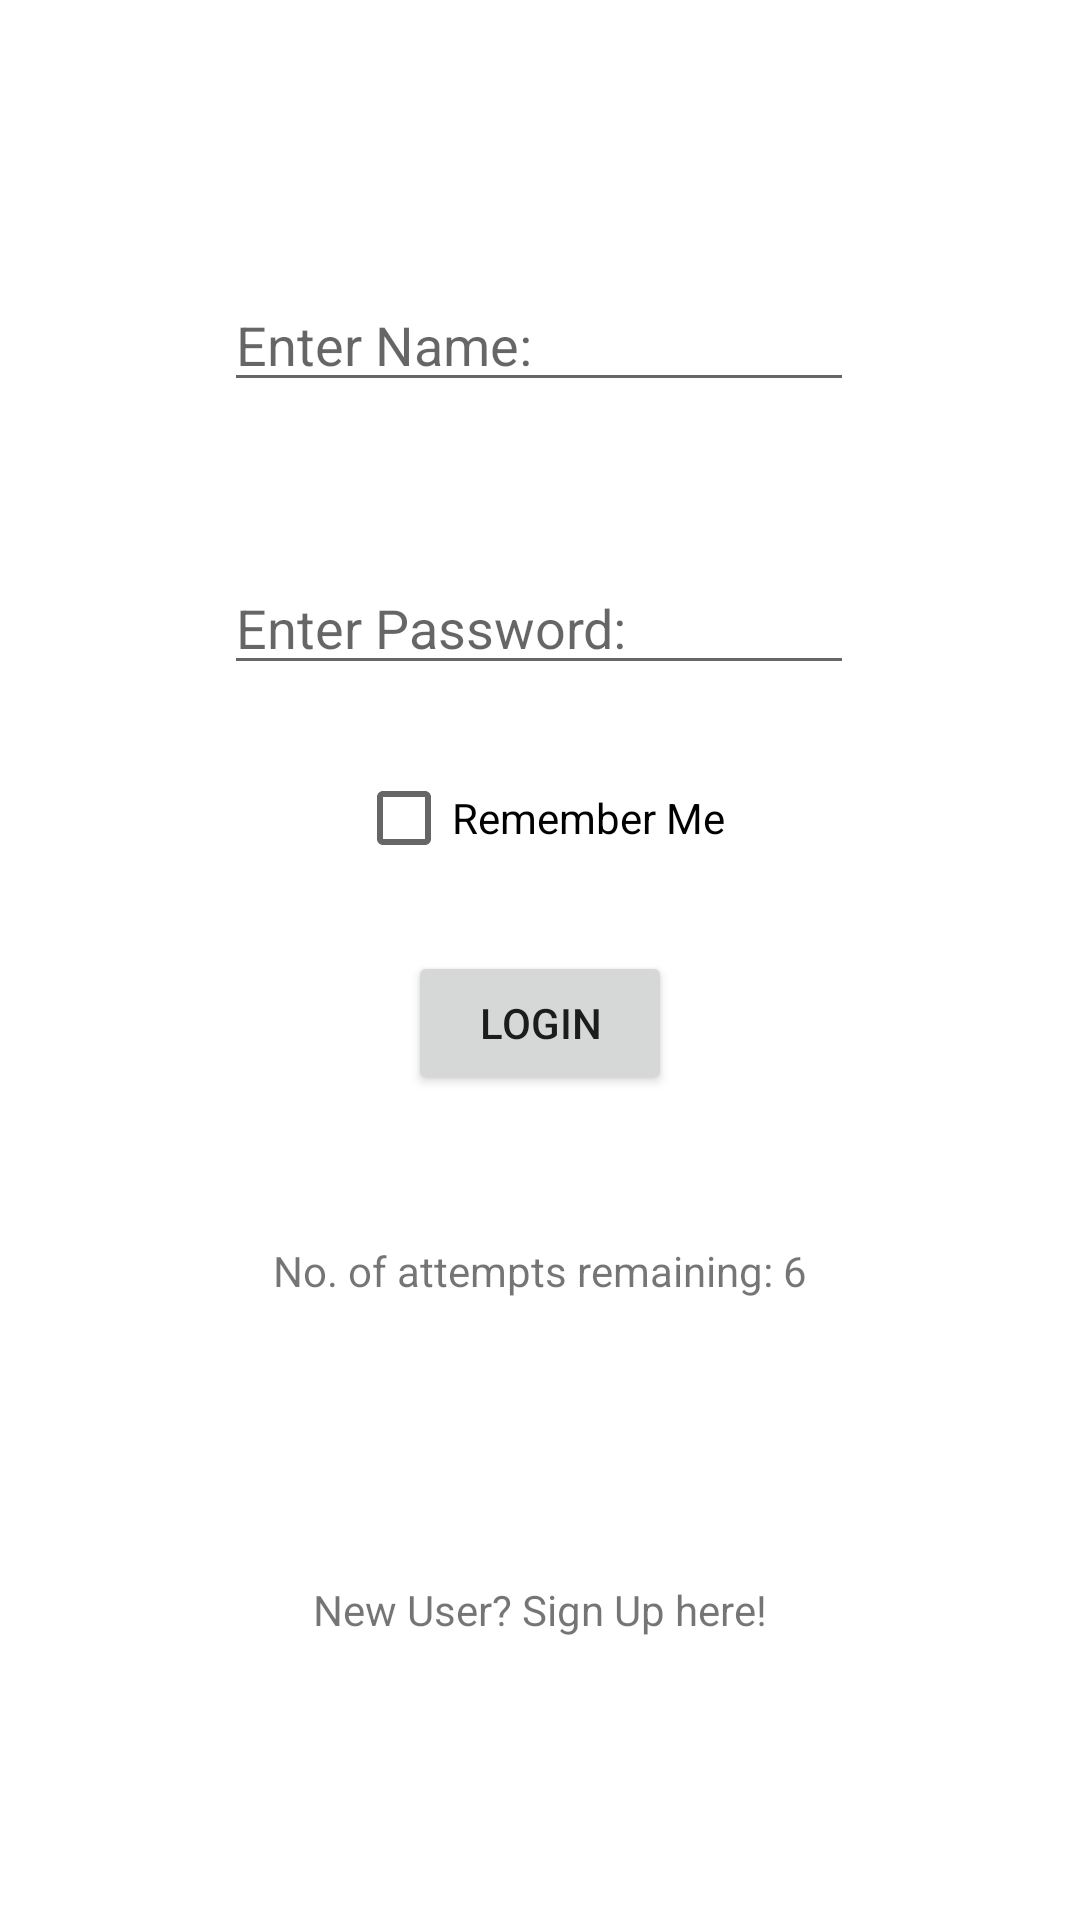

Layout XML and referenced resources for this Android screen:
<!-- AndroidManifest.xml: application theme Theme.DietSwitchApp -->
<!-- res/layout/activity_main.xml -->
<?xml version="1.0" encoding="utf-8"?>
<androidx.constraintlayout.widget.ConstraintLayout xmlns:android="http://schemas.android.com/apk/res/android"
    xmlns:app="http://schemas.android.com/apk/res-auto"
    xmlns:tools="http://schemas.android.com/tools"
    android:layout_width="match_parent"
    android:layout_height="match_parent"
    tools:context=".MainActivity">

    <EditText
        android:id="@+id/etName"
        android:layout_width="wrap_content"
        android:layout_height="wrap_content"
        android:ems="10"
        android:hint="Enter Name:"
        android:inputType="textPersonName"
        app:layout_constraintBottom_toBottomOf="parent"
        app:layout_constraintEnd_toEndOf="parent"
        app:layout_constraintHorizontal_bias="0.497"
        app:layout_constraintStart_toStartOf="parent"
        app:layout_constraintTop_toTopOf="parent"
        app:layout_constraintVertical_bias="0.155" />

    <EditText
        android:id="@+id/etPassword"
        android:layout_width="wrap_content"
        android:layout_height="wrap_content"
        android:ems="10"
        android:hint="Enter Password:"
        android:inputType="textPassword"
        app:layout_constraintBottom_toBottomOf="parent"
        app:layout_constraintEnd_toEndOf="parent"
        app:layout_constraintHorizontal_bias="0.497"
        app:layout_constraintStart_toStartOf="parent"
        app:layout_constraintTop_toBottomOf="@+id/etName"
        app:layout_constraintVertical_bias="0.114" />

    <Button
        android:id="@+id/btnLogin"
        android:layout_width="wrap_content"
        android:layout_height="wrap_content"
        android:text="Login"
        app:layout_constraintBottom_toBottomOf="parent"
        app:layout_constraintEnd_toEndOf="parent"
        app:layout_constraintStart_toStartOf="parent"
        app:layout_constraintTop_toBottomOf="@+id/etPassword"
        app:layout_constraintVertical_bias="0.244" />

    <TextView
        android:id="@+id/tvAttemptsInfo"
        android:layout_width="wrap_content"
        android:layout_height="wrap_content"
        android:text="No. of attempts remaining: 6"
        app:layout_constraintBottom_toBottomOf="parent"
        app:layout_constraintEnd_toEndOf="parent"
        app:layout_constraintStart_toStartOf="parent"
        app:layout_constraintTop_toBottomOf="@+id/btnLogin"
        app:layout_constraintVertical_bias="0.191" />

    <TextView
        android:id="@+id/tvRegister"
        android:layout_width="wrap_content"
        android:layout_height="wrap_content"
        android:text="New User? Sign Up here!"
        app:layout_constraintBottom_toBottomOf="parent"
        app:layout_constraintEnd_toEndOf="parent"
        app:layout_constraintStart_toStartOf="parent"
        app:layout_constraintTop_toBottomOf="@+id/tvAttemptsInfo" />

    <CheckBox
        android:id="@+id/cbRememberMe"
        android:layout_width="wrap_content"
        android:layout_height="wrap_content"
        android:text="Remember Me"
        app:layout_constraintBottom_toTopOf="@+id/btnLogin"
        app:layout_constraintEnd_toEndOf="parent"
        app:layout_constraintStart_toStartOf="parent"
        app:layout_constraintTop_toBottomOf="@+id/etPassword" />

</androidx.constraintlayout.widget.ConstraintLayout>
<!-- resources referenced by this layout -->
<resources>
  <style name="Theme.DietSwitchApp" parent="Theme.MaterialComponents.DayNight.DarkActionBar">
          
          <item name="colorPrimary">@color/purple_500</item>
          <item name="colorPrimaryVariant">@color/purple_700</item>
          <item name="colorOnPrimary">@color/white</item>
          
          <item name="colorSecondary">@color/teal_200</item>
          <item name="colorSecondaryVariant">@color/teal_700</item>
          <item name="colorOnSecondary">@color/black</item>
          
          <item name="android:statusBarColor" tools:targetApi="l">?attr/colorPrimaryVariant</item>
          
      </style>
  <!-- not gathered from this repository: default colours our renderer supplied (Android Studio template values) -->
  <color name="purple_500">#FF6200EE</color>
  <color name="purple_700">#FF3700B3</color>
  <color name="teal_200">#FF03DAC5</color>
  <color name="teal_700">#FF018786</color>
  <color name="black">#FF000000</color>
  <color name="white">#FFFFFFFF</color>
</resources>
